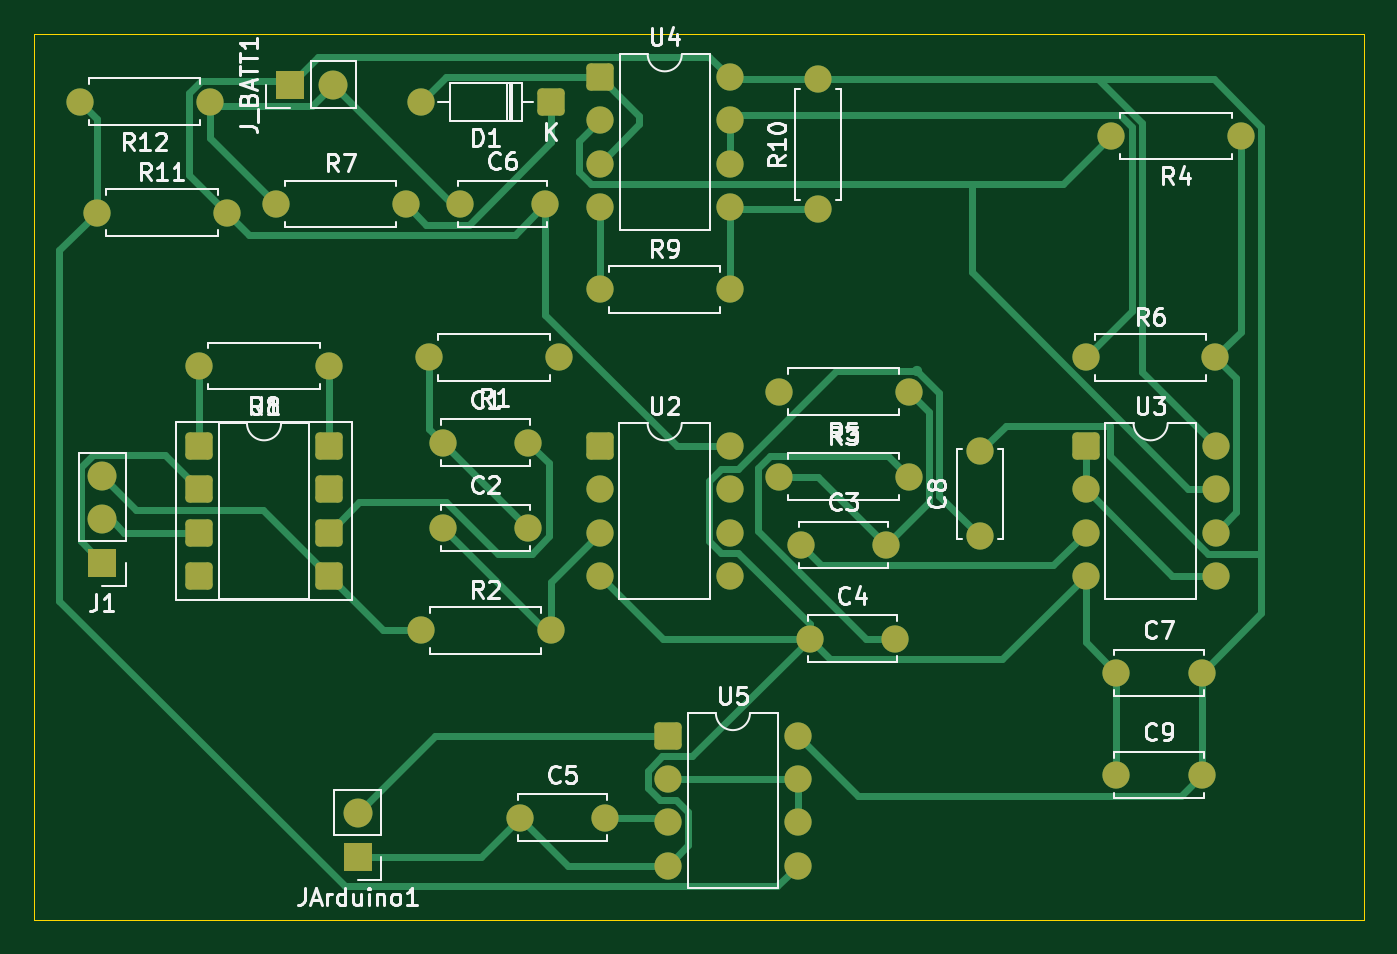
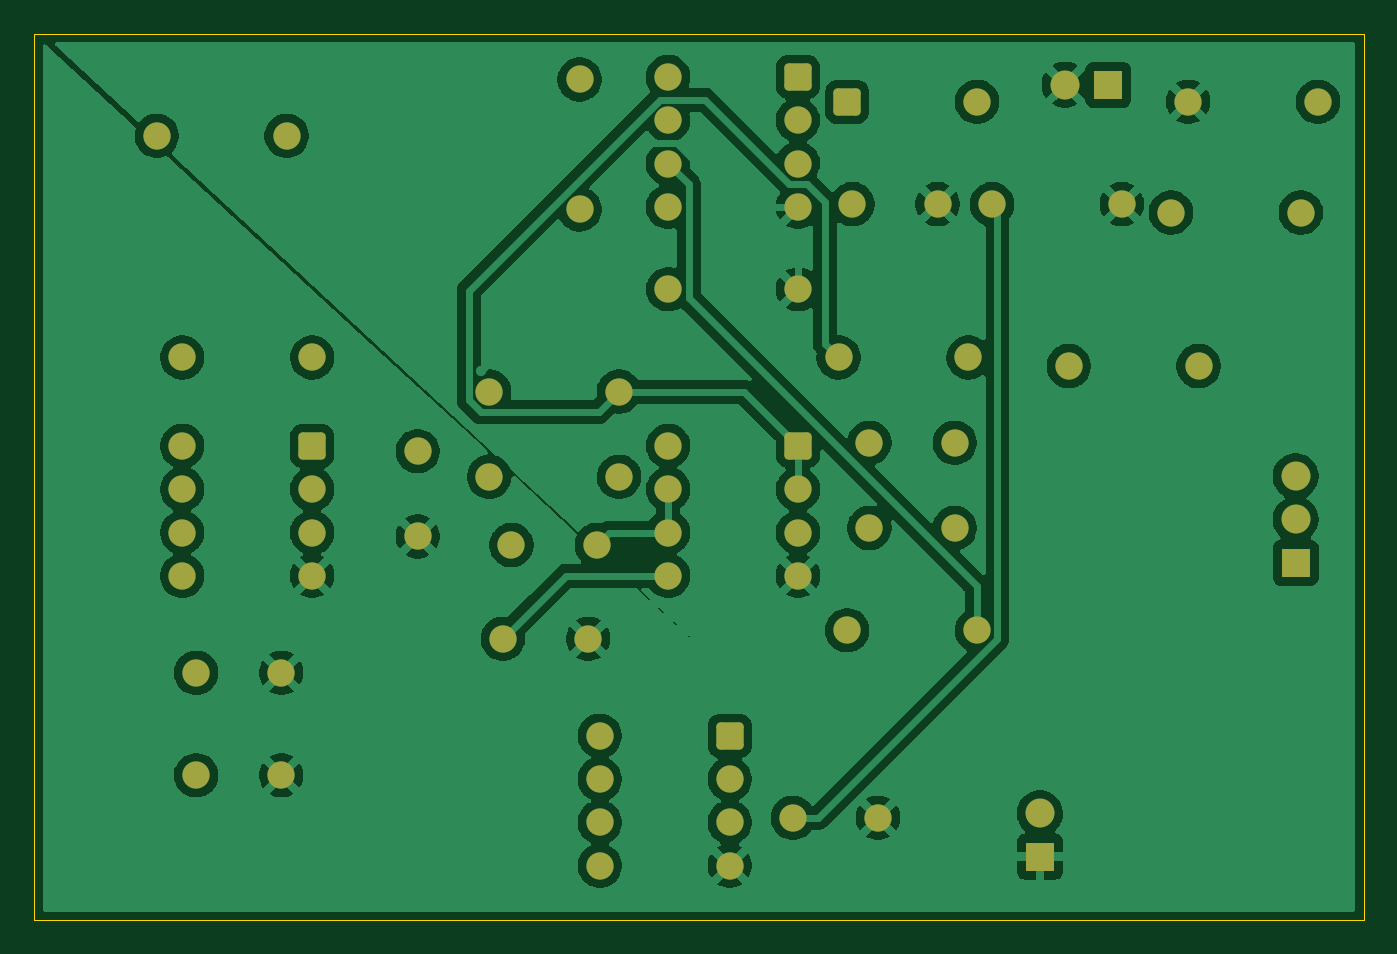
Circuit board: 9 layer files. Board 78.0 x 52.0 mm.
- bottom_copper: BME_261_emg_hand-B_Cu.gbr (144164 bytes)
- bottom_mask: BME_261_emg_hand-B_Mask.gbr (4162 bytes)
- paste: BME_261_emg_hand-B_Paste.gbr (476 bytes)
- bottom_silk: BME_261_emg_hand-B_Silkscreen.gbr (477 bytes)
- outline: BME_261_emg_hand-Edge_Cuts.gbr (641 bytes)
- top_copper: BME_261_emg_hand-F_Cu.gbr (17204 bytes)
- top_mask: BME_261_emg_hand-F_Mask.gbr (4405 bytes)
- paste: BME_261_emg_hand-F_Paste.gbr (1382 bytes)
- top_silk: BME_261_emg_hand-F_Silkscreen.gbr (51914 bytes)

=== bottom_copper: BME_261_emg_hand-B_Cu.gbr (144164 bytes, source omitted) ===
=== bottom_mask: BME_261_emg_hand-B_Mask.gbr ===
%TF.GenerationSoftware,KiCad,Pcbnew,10.0.5*%
%TF.CreationDate,2026-09-02T22:45:12-04:00*%
%TF.ProjectId,BME_261_emg_hand,424d455f-3236-4315-9f65-6d675f68616e,rev?*%
%TF.SameCoordinates,Original*%
%TF.FileFunction,Soldermask,Bot*%
%TF.FilePolarity,Negative*%
%FSLAX46Y46*%
G04 Gerber Fmt 4.6, Leading zero omitted, Abs format (unit mm)*
G04 Created by KiCad (PCBNEW 10.0.5) date 2026-09-02 22:45:12*
%MOMM*%
%LPD*%
G01*
G04 APERTURE LIST*
G04 Aperture macros list*
%AMRoundRect*
0 Rectangle with rounded corners*
0 $1 Rounding radius*
0 $2 $3 $4 $5 $6 $7 $8 $9 X,Y pos of 4 corners*
0 Add a 4 corners polygon primitive as box body*
4,1,4,$2,$3,$4,$5,$6,$7,$8,$9,$2,$3,0*
0 Add four circle primitives for the rounded corners*
1,1,$1+$1,$2,$3*
1,1,$1+$1,$4,$5*
1,1,$1+$1,$6,$7*
1,1,$1+$1,$8,$9*
0 Add four rect primitives between the rounded corners*
20,1,$1+$1,$2,$3,$4,$5,0*
20,1,$1+$1,$4,$5,$6,$7,0*
20,1,$1+$1,$6,$7,$8,$9,0*
20,1,$1+$1,$8,$9,$2,$3,0*%
G04 Aperture macros list end*
%ADD10C,1.600000*%
%ADD11RoundRect,0.250000X-0.550000X-0.550000X0.550000X-0.550000X0.550000X0.550000X-0.550000X0.550000X0*%
%ADD12R,1.700000X1.700000*%
%ADD13C,1.700000*%
%ADD14RoundRect,0.250000X0.550000X0.550000X-0.550000X0.550000X-0.550000X-0.550000X0.550000X-0.550000X0*%
G04 APERTURE END LIST*
D10*
%TO.C,U4*%
X157815000Y-75045000D03*
X157815000Y-77585000D03*
X157815000Y-80125000D03*
X157815000Y-82665000D03*
X150195000Y-82665000D03*
X150195000Y-80125000D03*
X150195000Y-77585000D03*
D11*
X150195000Y-75045000D03*
%TD*%
%TO.C,U5*%
X154195000Y-113690000D03*
D10*
X154195000Y-116230000D03*
X154195000Y-118770000D03*
X154195000Y-121310000D03*
X161815000Y-121310000D03*
X161815000Y-118770000D03*
X161815000Y-116230000D03*
X161815000Y-113690000D03*
%TD*%
D11*
%TO.C,U3*%
X178695000Y-96690000D03*
D10*
X178695000Y-99230000D03*
X178695000Y-101770000D03*
X178695000Y-104310000D03*
X186315000Y-104310000D03*
X186315000Y-101770000D03*
X186315000Y-99230000D03*
X186315000Y-96690000D03*
%TD*%
D11*
%TO.C,U2*%
X150190000Y-96690000D03*
D10*
X150190000Y-99230000D03*
X150190000Y-101770000D03*
X150190000Y-104310000D03*
X157810000Y-104310000D03*
X157810000Y-101770000D03*
X157810000Y-99230000D03*
X157810000Y-96690000D03*
%TD*%
%TO.C,R12*%
X127310000Y-76500000D03*
X119690000Y-76500000D03*
%TD*%
%TO.C,R11*%
X120690000Y-83000000D03*
X128310000Y-83000000D03*
%TD*%
%TO.C,R10*%
X163000000Y-82810000D03*
X163000000Y-75190000D03*
%TD*%
%TO.C,R9*%
X150190000Y-87500000D03*
X157810000Y-87500000D03*
%TD*%
%TO.C,R8*%
X134310000Y-92000000D03*
X126690000Y-92000000D03*
%TD*%
%TO.C,R7*%
X131190000Y-82500000D03*
X138810000Y-82500000D03*
%TD*%
%TO.C,R6*%
X178690000Y-91500000D03*
X186310000Y-91500000D03*
%TD*%
%TO.C,R5*%
X168310000Y-93500000D03*
X160690000Y-93500000D03*
%TD*%
%TO.C,R4*%
X187810000Y-78500000D03*
X180190000Y-78500000D03*
%TD*%
%TO.C,R3*%
X160690000Y-98500000D03*
X168310000Y-98500000D03*
%TD*%
%TO.C,R2*%
X139690000Y-107500000D03*
X147310000Y-107500000D03*
%TD*%
%TO.C,R1*%
X147810000Y-91500000D03*
X140190000Y-91500000D03*
%TD*%
D12*
%TO.C,J_BATT1*%
X132000000Y-75500000D03*
D13*
X134540000Y-75500000D03*
%TD*%
%TO.C,JArduino1*%
X136000000Y-118235000D03*
D12*
X136000000Y-120775000D03*
%TD*%
%TO.C,J1*%
X121000000Y-103540000D03*
D13*
X121000000Y-101000000D03*
X121000000Y-98460000D03*
%TD*%
D14*
%TO.C,D1*%
X147310000Y-76500000D03*
D10*
X139690000Y-76500000D03*
%TD*%
%TO.C,C9*%
X180500000Y-116000000D03*
X185500000Y-116000000D03*
%TD*%
%TO.C,C8*%
X172500000Y-102000000D03*
X172500000Y-97000000D03*
%TD*%
%TO.C,C7*%
X180500000Y-110000000D03*
X185500000Y-110000000D03*
%TD*%
%TO.C,C6*%
X142000000Y-82500000D03*
X147000000Y-82500000D03*
%TD*%
%TO.C,C5*%
X145500000Y-118500000D03*
X150500000Y-118500000D03*
%TD*%
%TO.C,C4*%
X167500000Y-108000000D03*
X162500000Y-108000000D03*
%TD*%
%TO.C,C3*%
X167000000Y-102500000D03*
X162000000Y-102500000D03*
%TD*%
%TO.C,C2*%
X141000000Y-101500000D03*
X146000000Y-101500000D03*
%TD*%
%TO.C,C1*%
X141000000Y-96500000D03*
X146000000Y-96500000D03*
%TD*%
M02*

=== paste: BME_261_emg_hand-B_Paste.gbr ===
%TF.GenerationSoftware,KiCad,Pcbnew,10.0.5*%
%TF.CreationDate,2026-09-02T22:45:12-04:00*%
%TF.ProjectId,BME_261_emg_hand,424d455f-3236-4315-9f65-6d675f68616e,rev?*%
%TF.SameCoordinates,Original*%
%TF.FileFunction,Paste,Bot*%
%TF.FilePolarity,Positive*%
%FSLAX46Y46*%
G04 Gerber Fmt 4.6, Leading zero omitted, Abs format (unit mm)*
G04 Created by KiCad (PCBNEW 10.0.5) date 2026-09-02 22:45:12*
%MOMM*%
%LPD*%
G01*
G04 APERTURE LIST*
G04 APERTURE END LIST*
M02*

=== bottom_silk: BME_261_emg_hand-B_Silkscreen.gbr ===
%TF.GenerationSoftware,KiCad,Pcbnew,10.0.5*%
%TF.CreationDate,2026-09-02T22:45:12-04:00*%
%TF.ProjectId,BME_261_emg_hand,424d455f-3236-4315-9f65-6d675f68616e,rev?*%
%TF.SameCoordinates,Original*%
%TF.FileFunction,Legend,Bot*%
%TF.FilePolarity,Positive*%
%FSLAX46Y46*%
G04 Gerber Fmt 4.6, Leading zero omitted, Abs format (unit mm)*
G04 Created by KiCad (PCBNEW 10.0.5) date 2026-09-02 22:45:12*
%MOMM*%
%LPD*%
G01*
G04 APERTURE LIST*
G04 APERTURE END LIST*
M02*

=== outline: BME_261_emg_hand-Edge_Cuts.gbr ===
%TF.GenerationSoftware,KiCad,Pcbnew,10.0.5*%
%TF.CreationDate,2026-09-02T22:45:12-04:00*%
%TF.ProjectId,BME_261_emg_hand,424d455f-3236-4315-9f65-6d675f68616e,rev?*%
%TF.SameCoordinates,Original*%
%TF.FileFunction,Profile,NP*%
%FSLAX46Y46*%
G04 Gerber Fmt 4.6, Leading zero omitted, Abs format (unit mm)*
G04 Created by KiCad (PCBNEW 10.0.5) date 2026-09-02 22:45:12*
%MOMM*%
%LPD*%
G01*
G04 APERTURE LIST*
%TA.AperFunction,Profile*%
%ADD10C,0.050000*%
%TD*%
G04 APERTURE END LIST*
D10*
X117000000Y-72500000D02*
X195000000Y-72500000D01*
X195000000Y-124500000D01*
X117000000Y-124500000D01*
X117000000Y-72500000D01*
M02*

=== top_copper: BME_261_emg_hand-F_Cu.gbr (17204 bytes, source omitted) ===
=== top_mask: BME_261_emg_hand-F_Mask.gbr ===
%TF.GenerationSoftware,KiCad,Pcbnew,10.0.5*%
%TF.CreationDate,2026-09-02T22:45:12-04:00*%
%TF.ProjectId,BME_261_emg_hand,424d455f-3236-4315-9f65-6d675f68616e,rev?*%
%TF.SameCoordinates,Original*%
%TF.FileFunction,Soldermask,Top*%
%TF.FilePolarity,Negative*%
%FSLAX46Y46*%
G04 Gerber Fmt 4.6, Leading zero omitted, Abs format (unit mm)*
G04 Created by KiCad (PCBNEW 10.0.5) date 2026-09-02 22:45:12*
%MOMM*%
%LPD*%
G01*
G04 APERTURE LIST*
G04 Aperture macros list*
%AMRoundRect*
0 Rectangle with rounded corners*
0 $1 Rounding radius*
0 $2 $3 $4 $5 $6 $7 $8 $9 X,Y pos of 4 corners*
0 Add a 4 corners polygon primitive as box body*
4,1,4,$2,$3,$4,$5,$6,$7,$8,$9,$2,$3,0*
0 Add four circle primitives for the rounded corners*
1,1,$1+$1,$2,$3*
1,1,$1+$1,$4,$5*
1,1,$1+$1,$6,$7*
1,1,$1+$1,$8,$9*
0 Add four rect primitives between the rounded corners*
20,1,$1+$1,$2,$3,$4,$5,0*
20,1,$1+$1,$4,$5,$6,$7,0*
20,1,$1+$1,$6,$7,$8,$9,0*
20,1,$1+$1,$8,$9,$2,$3,0*%
G04 Aperture macros list end*
%ADD10C,1.600000*%
%ADD11RoundRect,0.250000X-0.550000X-0.550000X0.550000X-0.550000X0.550000X0.550000X-0.550000X0.550000X0*%
%ADD12R,1.700000X1.700000*%
%ADD13C,1.700000*%
%ADD14RoundRect,0.250000X0.550000X0.550000X-0.550000X0.550000X-0.550000X-0.550000X0.550000X-0.550000X0*%
G04 APERTURE END LIST*
D10*
%TO.C,U4*%
X157815000Y-75045000D03*
X157815000Y-77585000D03*
X157815000Y-80125000D03*
X157815000Y-82665000D03*
X150195000Y-82665000D03*
X150195000Y-80125000D03*
X150195000Y-77585000D03*
D11*
X150195000Y-75045000D03*
%TD*%
%TO.C,U5*%
X154195000Y-113690000D03*
D10*
X154195000Y-116230000D03*
X154195000Y-118770000D03*
X154195000Y-121310000D03*
X161815000Y-121310000D03*
X161815000Y-118770000D03*
X161815000Y-116230000D03*
X161815000Y-113690000D03*
%TD*%
D11*
%TO.C,U3*%
X178695000Y-96690000D03*
D10*
X178695000Y-99230000D03*
X178695000Y-101770000D03*
X178695000Y-104310000D03*
X186315000Y-104310000D03*
X186315000Y-101770000D03*
X186315000Y-99230000D03*
X186315000Y-96690000D03*
%TD*%
D11*
%TO.C,U2*%
X150190000Y-96690000D03*
D10*
X150190000Y-99230000D03*
X150190000Y-101770000D03*
X150190000Y-104310000D03*
X157810000Y-104310000D03*
X157810000Y-101770000D03*
X157810000Y-99230000D03*
X157810000Y-96690000D03*
%TD*%
D11*
%TO.C,U1*%
X126690000Y-96690000D03*
X126690000Y-99230000D03*
X126690000Y-101770000D03*
X126690000Y-104310000D03*
X134310000Y-104310000D03*
X134310000Y-101770000D03*
X134310000Y-99230000D03*
X134310000Y-96690000D03*
%TD*%
D10*
%TO.C,R12*%
X127310000Y-76500000D03*
X119690000Y-76500000D03*
%TD*%
%TO.C,R11*%
X120690000Y-83000000D03*
X128310000Y-83000000D03*
%TD*%
%TO.C,R10*%
X163000000Y-82810000D03*
X163000000Y-75190000D03*
%TD*%
%TO.C,R9*%
X150190000Y-87500000D03*
X157810000Y-87500000D03*
%TD*%
%TO.C,R8*%
X134310000Y-92000000D03*
X126690000Y-92000000D03*
%TD*%
%TO.C,R7*%
X131190000Y-82500000D03*
X138810000Y-82500000D03*
%TD*%
%TO.C,R6*%
X178690000Y-91500000D03*
X186310000Y-91500000D03*
%TD*%
%TO.C,R5*%
X168310000Y-93500000D03*
X160690000Y-93500000D03*
%TD*%
%TO.C,R4*%
X187810000Y-78500000D03*
X180190000Y-78500000D03*
%TD*%
%TO.C,R3*%
X160690000Y-98500000D03*
X168310000Y-98500000D03*
%TD*%
%TO.C,R2*%
X139690000Y-107500000D03*
X147310000Y-107500000D03*
%TD*%
%TO.C,R1*%
X147810000Y-91500000D03*
X140190000Y-91500000D03*
%TD*%
D12*
%TO.C,J_BATT1*%
X132000000Y-75500000D03*
D13*
X134540000Y-75500000D03*
%TD*%
%TO.C,JArduino1*%
X136000000Y-118235000D03*
D12*
X136000000Y-120775000D03*
%TD*%
%TO.C,J1*%
X121000000Y-103540000D03*
D13*
X121000000Y-101000000D03*
X121000000Y-98460000D03*
%TD*%
D14*
%TO.C,D1*%
X147310000Y-76500000D03*
D10*
X139690000Y-76500000D03*
%TD*%
%TO.C,C9*%
X180500000Y-116000000D03*
X185500000Y-116000000D03*
%TD*%
%TO.C,C8*%
X172500000Y-102000000D03*
X172500000Y-97000000D03*
%TD*%
%TO.C,C7*%
X180500000Y-110000000D03*
X185500000Y-110000000D03*
%TD*%
%TO.C,C6*%
X142000000Y-82500000D03*
X147000000Y-82500000D03*
%TD*%
%TO.C,C5*%
X145500000Y-118500000D03*
X150500000Y-118500000D03*
%TD*%
%TO.C,C4*%
X167500000Y-108000000D03*
X162500000Y-108000000D03*
%TD*%
%TO.C,C3*%
X167000000Y-102500000D03*
X162000000Y-102500000D03*
%TD*%
%TO.C,C2*%
X141000000Y-101500000D03*
X146000000Y-101500000D03*
%TD*%
%TO.C,C1*%
X141000000Y-96500000D03*
X146000000Y-96500000D03*
%TD*%
M02*

=== paste: BME_261_emg_hand-F_Paste.gbr (1382 bytes, source withheld) ===
=== top_silk: BME_261_emg_hand-F_Silkscreen.gbr (51914 bytes, source omitted) ===
